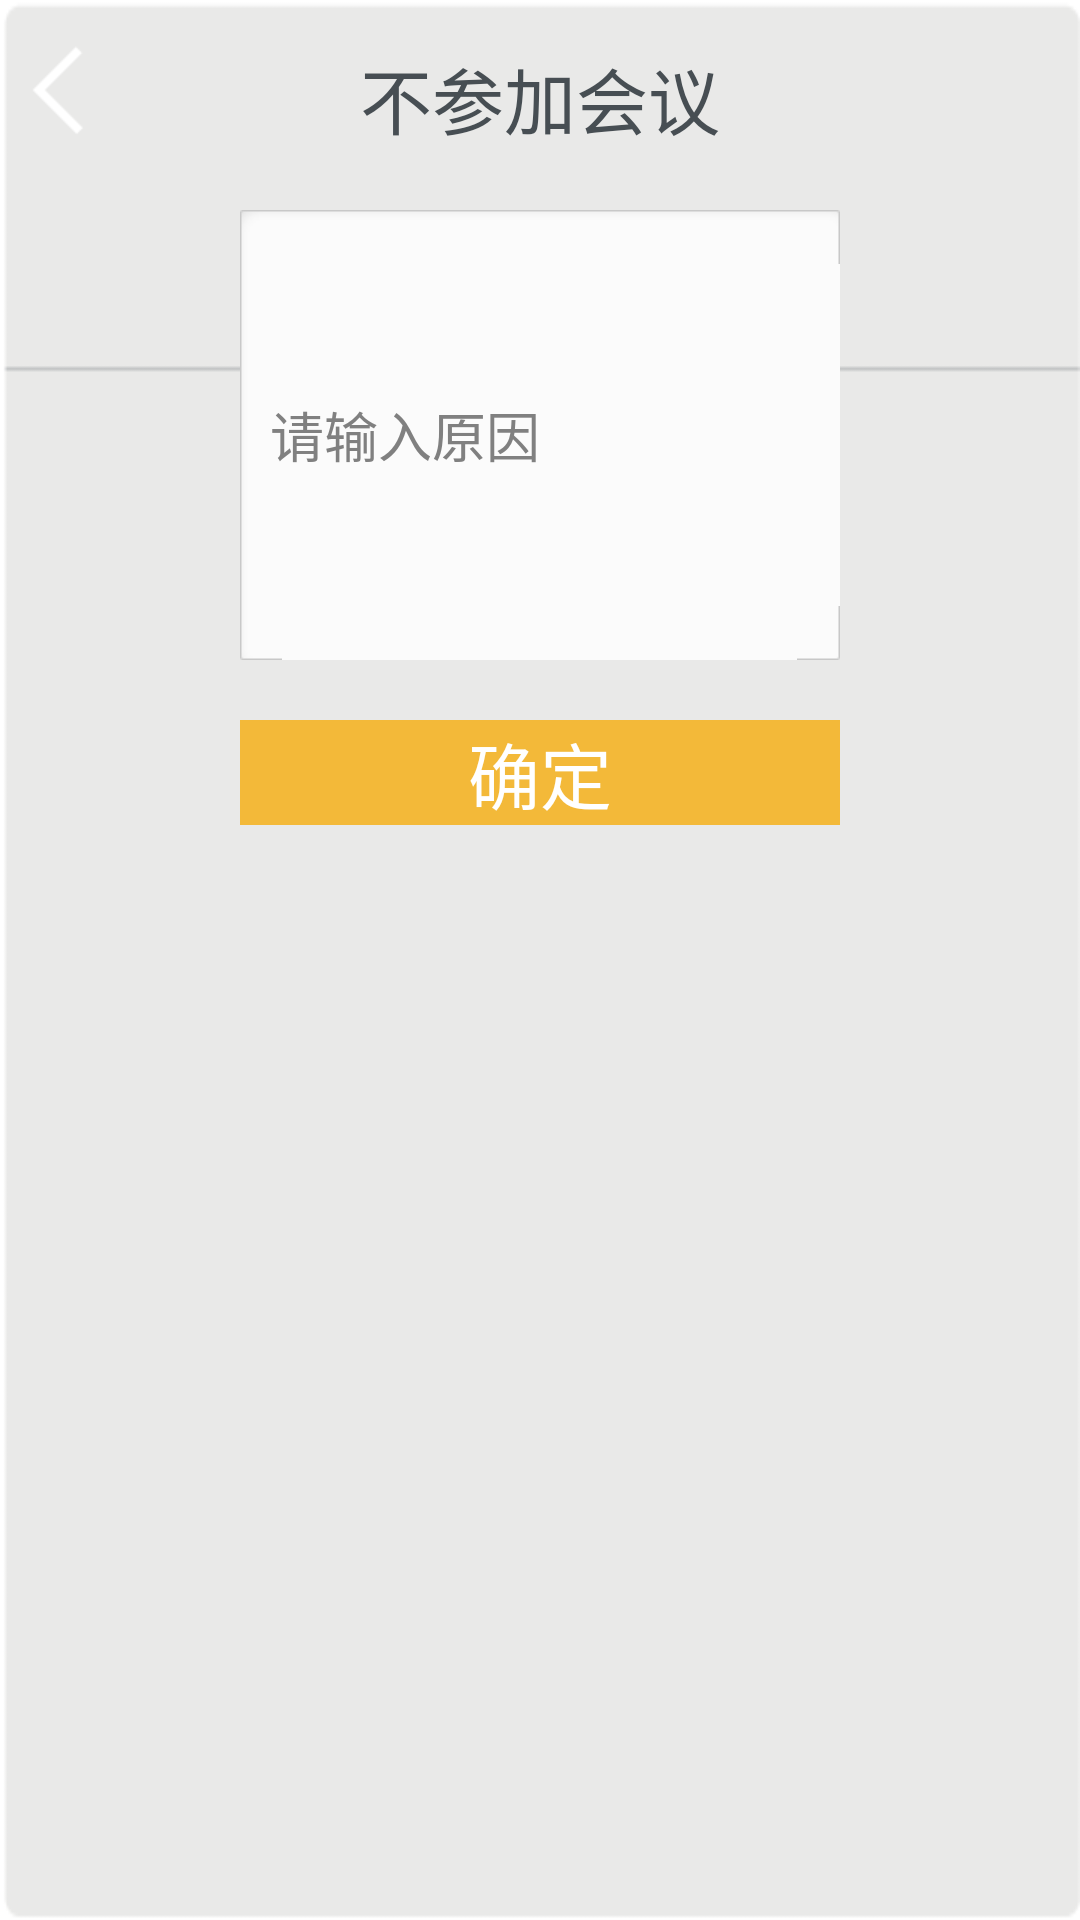

Layout XML and referenced resources for this Android screen:
<!-- AndroidManifest.xml: application theme AppTheme -->
<!-- res/layout/meeting_handler_unattended_dialog.xml -->
<?xml version="1.0" encoding="utf-8"?>

<LinearLayout xmlns:android="http://schemas.android.com/apk/res/android"
    android:layout_width="wrap_content"
    android:layout_height="wrap_content"
    android:orientation="vertical"
    android:background="@drawable/dialog_unpresent_bk" >
    
    <RelativeLayout
        android:layout_width="match_parent"
        android:layout_height="wrap_content"
	 	android:layout_marginTop="15dp" 
        android:orientation="horizontal">
        
        <ImageView
            android:id="@+id/meeting_handler_unattended_dialog_imgback"
            android:layout_width="wrap_content"
            android:layout_marginLeft="5dp"
            android:layout_height="wrap_content"
            android:src="@drawable/btn_return"/>
        
	    <TextView
	        android:layout_width="wrap_content"
	        android:layout_height="wrap_content"
        	android:layout_centerHorizontal="true"
	        android:text="不参加会议"
	        android:textSize="@dimen/text_size_middle"
	        android:textColor="@color/txt_deep_gray"
	        />
    </RelativeLayout>
    
    
    <EditText
        android:id="@+id/meeting_handler_unattended_dialog_reason"
        android:layout_width="200dp"
        android:layout_height="150dp"
        android:layout_marginTop="20dp"
        android:layout_gravity="center_horizontal"
        android:hint="请输入原因"
        android:paddingLeft="10dp"
        android:background="@drawable/edit_input_bg"/>
    
    
    <TextView
        android:id="@+id/meeting_handler_unattended_dialog_sure"
        android:layout_width="200dp"
        android:layout_height="35dp"
        android:layout_marginTop="20dp"
        android:layout_gravity="center_horizontal"
        android:text="确定"
        android:gravity="center"
        android:background="@drawable/gold_button_style"
        style="@style/TextViewbiggold"/>
    
    

</LinearLayout>
<!-- resources referenced by this layout -->
<resources>
  <color name="txt_deep_gray">#474e53</color>
  <dimen name="text_size_middle">24sp</dimen>
  <!-- drawable btn_return: png bitmap (drawable-xhdpi, 1389 bytes) -->
  <!-- drawable dialog_unpresent_bk: png bitmap (drawable-xhdpi, 2145 bytes) -->
  <!-- drawable gold_button_style (drawable) -->
  <?xml version="1.0" encoding="utf-8"?>
  
  <selector xmlns:android="http://schemas.android.com/apk/res/android" >
      
      <item android:state_pressed="true" android:drawable="@color/gold_pressed"/>
      <item android:drawable="@color/gold_unpressed"/> 
  
  </selector>
  <style name="TextViewbiggold">
          <item name="android:textSize">@dimen/text_size_middle</item>
          <item name="android:textColor">@color/pure_white</item>
      </style>
  <style name="AppTheme" parent="AppBaseTheme">
  
          
          <item name="android:windowNoTitle">true</item>
          
          <item name="android:configChanges">keyboardHidden|orientation</item>
          <item name="android:windowSoftInputMode">adjustPan|stateAlwaysHidden</item>
          <item name="android:screenOrientation">portrait</item>
      </style>
  <color name="gold_pressed">#E6AB2E</color>
  <color name="gold_unpressed">#F3B939</color>
  <color name="pure_white">#FFFFFF</color>
  <style name="AppBaseTheme" parent="android:Theme.Holo.Light.NoActionBar">
          
      </style>
</resources>
